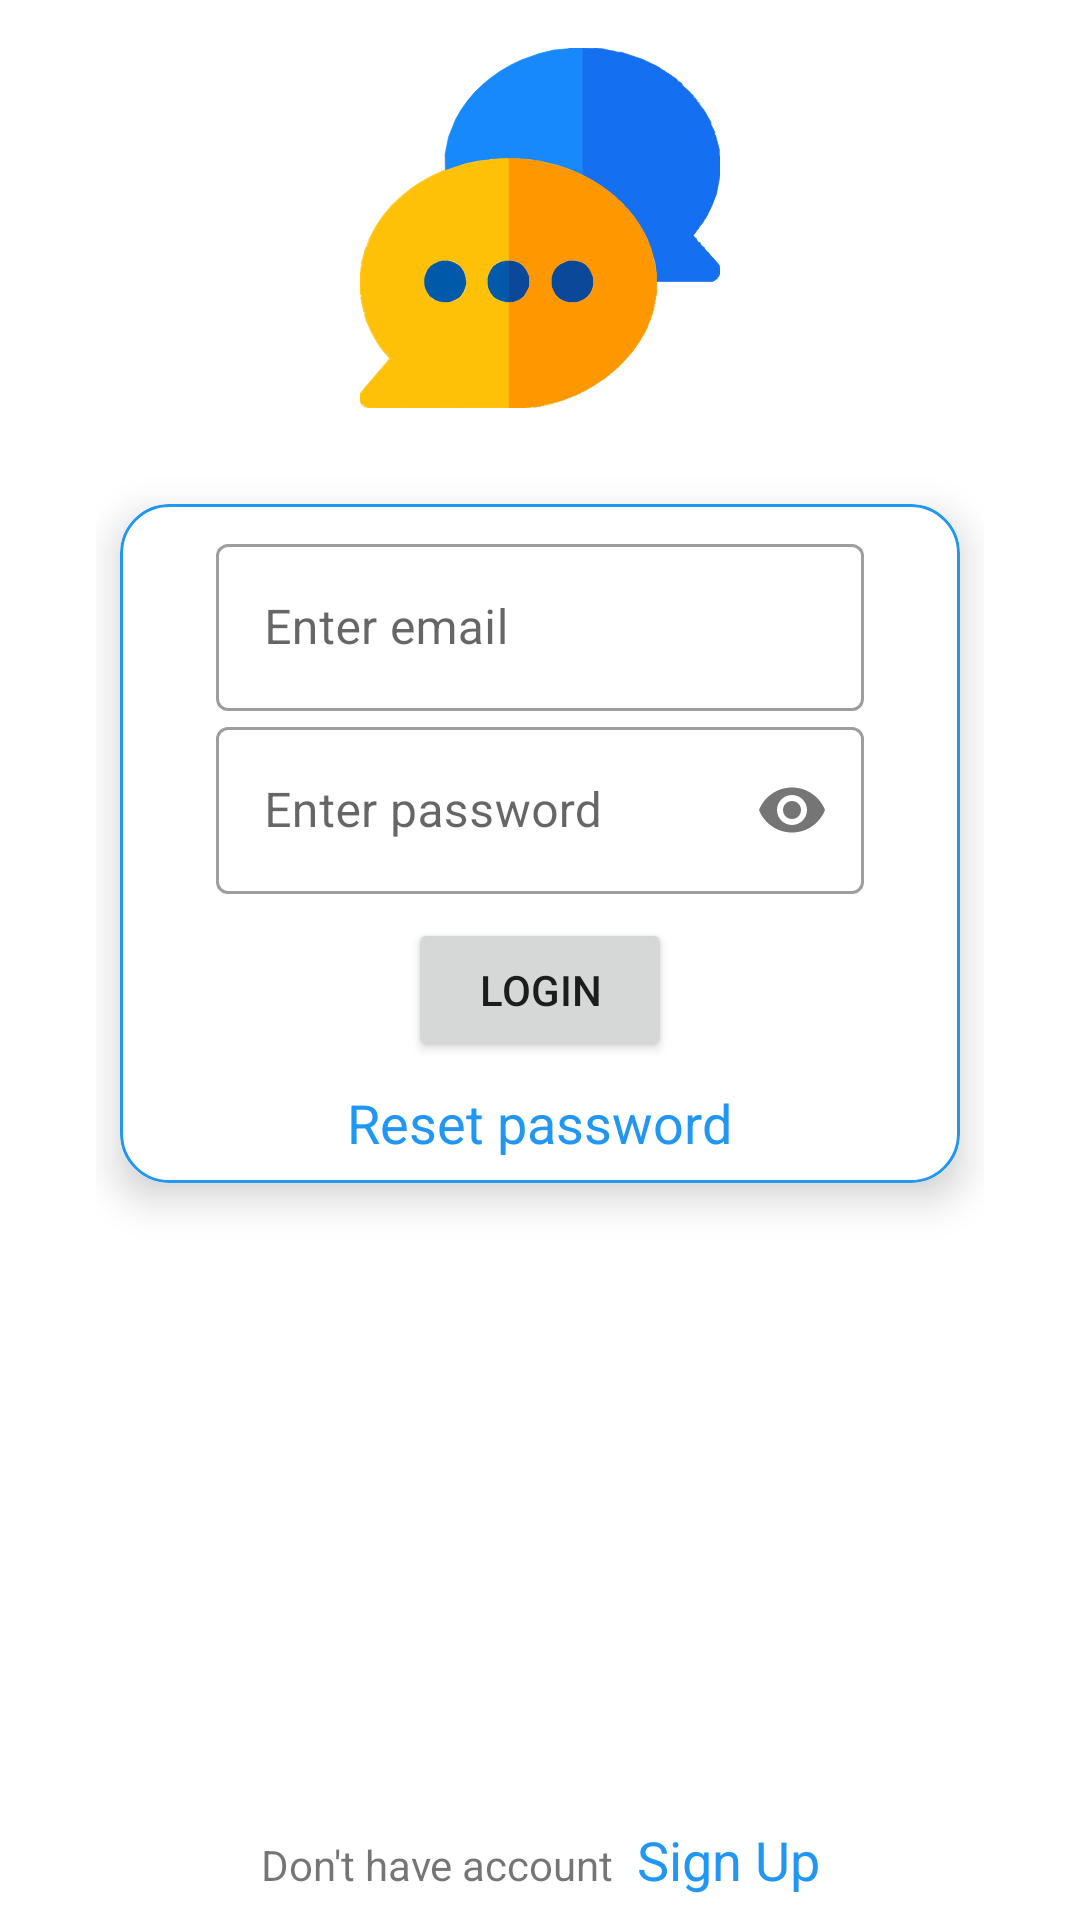

Reconstruct the res/layout file that produces this screen, plus the resources it refers to.
<!-- AndroidManifest.xml: application theme Theme.TodelLogin -->
<!-- res/layout/activity_login_login.xml -->
<?xml version="1.0" encoding="utf-8"?>
<androidx.constraintlayout.widget.ConstraintLayout xmlns:android="http://schemas.android.com/apk/res/android"
    xmlns:app="http://schemas.android.com/apk/res-auto"
    xmlns:tools="http://schemas.android.com/tools"
    android:layout_width="match_parent"
    android:layout_height="match_parent"
    android:paddingLeft="32dp"
    android:paddingRight="32dp"
    tools:context=".login.LoginActivity">

    <ImageView
        android:id="@+id/ivAvatar"
        android:layout_width="120dp"
        android:layout_height="120dp"
        android:layout_marginTop="16dp"
        android:src="@drawable/ic_chat"
        app:layout_constraintEnd_toEndOf="parent"
        app:layout_constraintHorizontal_bias="0.5"
        app:layout_constraintStart_toStartOf="parent"
        app:layout_constraintTop_toTopOf="parent" />

    <androidx.cardview.widget.CardView
        android:id="@+id/cardView"
        android:layout_width="match_parent"
        android:layout_height="wrap_content"
        android:layout_marginStart="8dp"
        android:layout_marginEnd="8dp"
        android:layout_marginTop="32dp"
        app:cardCornerRadius="16dp"
        app:cardElevation="8dp"
        app:layout_constraintEnd_toEndOf="parent"
        app:layout_constraintStart_toStartOf="parent"
        app:layout_constraintTop_toBottomOf="@+id/ivAvatar">

        <LinearLayout
            android:layout_width="match_parent"
            android:layout_height="wrap_content"
            android:background="@drawable/shape_card_border"
            android:gravity="center"
            android:orientation="vertical"
            android:paddingStart="32dp"
            android:paddingTop="8dp"
            android:paddingEnd="32dp">

            <com.google.android.material.textfield.TextInputLayout
                style="@style/Widget.MaterialComponents.TextInputLayout.OutlinedBox"
                android:layout_width="match_parent"
                android:layout_height="match_parent"
                android:gravity="center">

                <com.google.android.material.textfield.TextInputEditText
                    android:id="@+id/etEmail"
                    android:layout_width="match_parent"
                    android:layout_height="wrap_content"
                    android:layout_marginTop="8dp"
                    android:hint="@string/enter_email"
                    android:inputType="textEmailAddress"/>

            </com.google.android.material.textfield.TextInputLayout>

            <com.google.android.material.textfield.TextInputLayout
                style="@style/Widget.MaterialComponents.TextInputLayout.OutlinedBox"
                android:layout_width="match_parent"
                android:layout_height="wrap_content"
                app:passwordToggleEnabled="true">

                <com.google.android.material.textfield.TextInputEditText
                    android:id="@+id/etPassword"
                    android:layout_width="match_parent"
                    android:layout_height="wrap_content"
                    android:inputType="textPassword"
                    android:hint="@string/enter_password"
                    android:imeOptions="actionDone"/>

            </com.google.android.material.textfield.TextInputLayout>

            <Button
                android:id="@+id/btnLogin"
                android:layout_width="wrap_content"
                android:layout_height="wrap_content"
                android:layout_marginTop="8dp"
                android:onClick="btnLoginClick"
                android:text="@string/login"
                />

            <TextView
                android:id="@+id/tvResetPassword"
                android:layout_width="wrap_content"
                android:layout_height="wrap_content"
                android:layout_marginTop="8dp"
                android:layout_marginBottom="8dp"
                android:onClick="btnResetPasswordClick"
                android:text="@string/reset_password"
                android:textAppearance="@style/TextAppearance.AppCompat.Medium"
                android:textColor="@color/colorSecondary" />

        </LinearLayout>

    </androidx.cardview.widget.CardView>

    <LinearLayout
        android:layout_width="match_parent"
        android:layout_height="wrap_content"
        android:layout_marginBottom="8dp"
        android:orientation="horizontal"
        app:layout_constraintBottom_toBottomOf="parent"
        app:layout_constraintEnd_toStartOf="@+id/cardView"
        app:layout_constraintStart_toEndOf="@+id/cardView"
        app:layout_constraintHorizontal_bias="0.5">

        <TextView
            android:id="@+id/textView"
            android:layout_width="wrap_content"
            android:layout_height="wrap_content"
            android:layout_weight="1"
            android:gravity="end"
            android:text="@string/don_t_have_account" />

        <TextView
            android:id="@+id/tvSignup"
            android:layout_width="wrap_content"
            android:layout_height="wrap_content"
            android:layout_weight="1"
            android:onClick="btnSignupClick"
            android:paddingStart="8dp"
            android:text="@string/signup"
            android:textAppearance="@style/TextAppearance.AppCompat.Medium"
            android:textColor="@color/colorSecondary" />
    </LinearLayout>
</androidx.constraintlayout.widget.ConstraintLayout>
<!-- resources referenced by this layout -->
<resources>
  <color name="colorSecondary">#2196F3</color>
  <!-- drawable ic_chat: vector/xml drawable (drawable, 44174 chars, omitted) -->
  <!-- drawable shape_card_border (drawable) -->
  <?xml version="1.0" encoding="utf-8"?>
  <shape xmlns:android="http://schemas.android.com/apk/res/android"
      android:shape="rectangle">
  
      <stroke android:width="1dp"
          android:color="@color/colorSecondary"/>
      <corners android:radius="16dp"/>
  
  </shape>
  <string name="don_t_have_account">Don\'t have account</string>
  <string name="enter_email">Enter email</string>
  <string name="enter_password">Enter password</string>
  <string name="login">Login</string>
  <string name="reset_password">Reset password</string>
  <string name="signup">Sign Up</string>
  <style name="Theme.TodelLogin" parent="Theme.MaterialComponents.DayNight.DarkActionBar">
          
          <item name="colorPrimary">@color/colorPrimary</item>
          <item name="colorPrimaryVariant">@color/colorPrimaryVariant</item>
          <item name="colorOnPrimary">@color/black</item>
          
          <item name="colorSecondary">@color/colorSecondary</item>
          <item name="colorSecondaryVariant">@color/colorSecondaryVariant</item>
          <item name="colorOnSecondary">@color/white</item>
          
          <item name="android:statusBarColor">?attr/colorPrimaryVariant</item>
          
      </style>
  <color name="colorPrimary">#FFC107</color>
  <color name="colorPrimaryVariant">#FF9800</color>
  <color name="black">#FF000000</color>
  <color name="colorSecondaryVariant">#3F51B5</color>
  <color name="white">#FFFFFFFF</color>
</resources>
